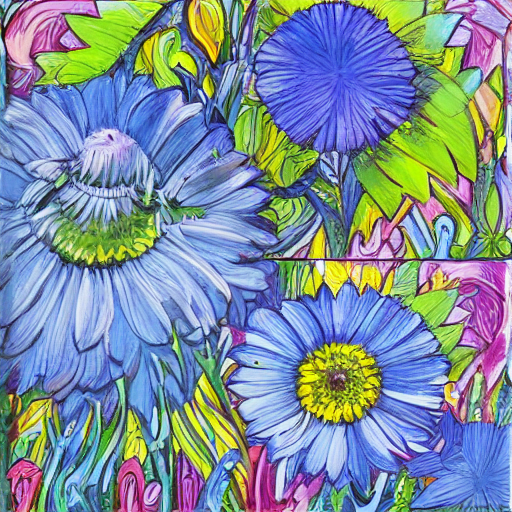
Generation parameters embedded in this image by AUTOMATIC1111 Stable Diffusion web UI or a fork of it (Forge, ...) (PNG 'parameters' text chunk):
artwork style
Steps: 30, Sampler: DDIM, CFG scale: 7, Seed: 2638391492, Size: 512x512, Model hash: 7460a6fa, Batch size: 8, Batch pos: 7